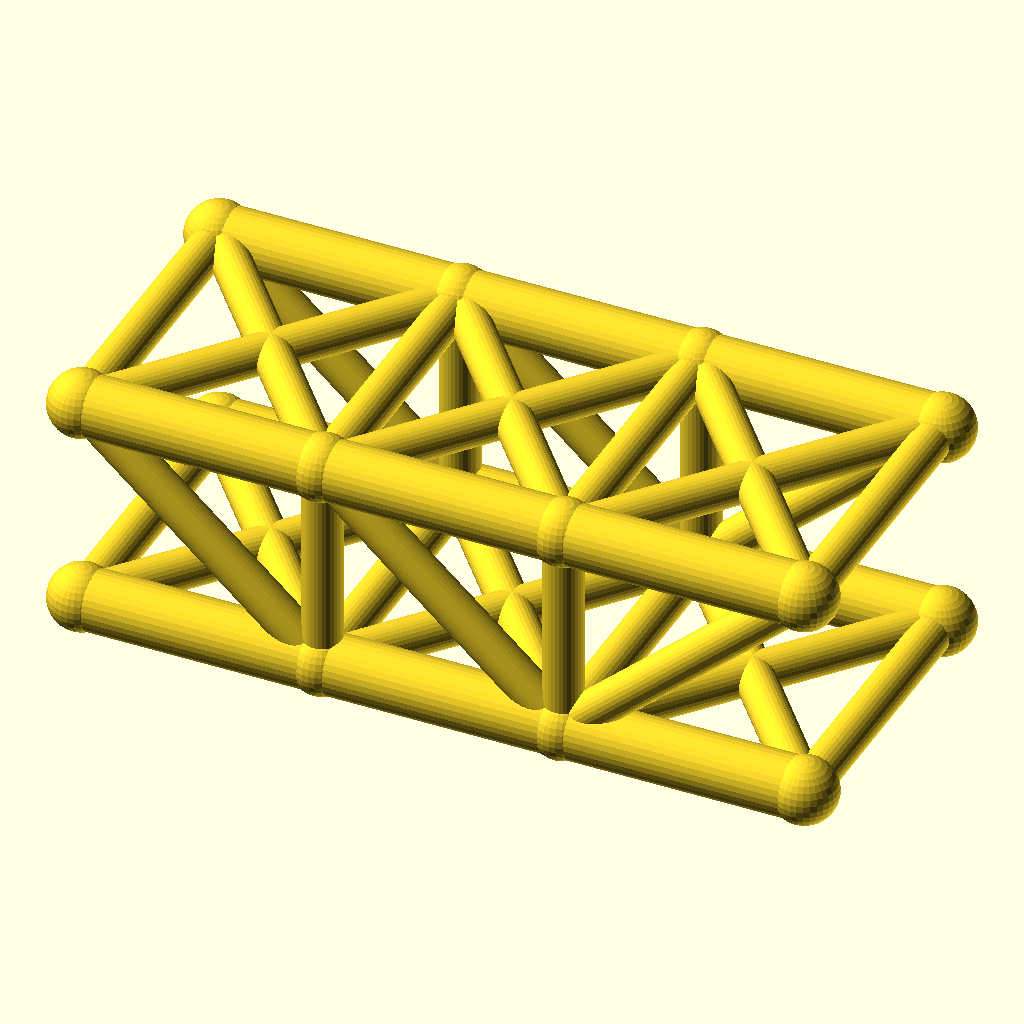
Cell 1 — every parameter at its default value.
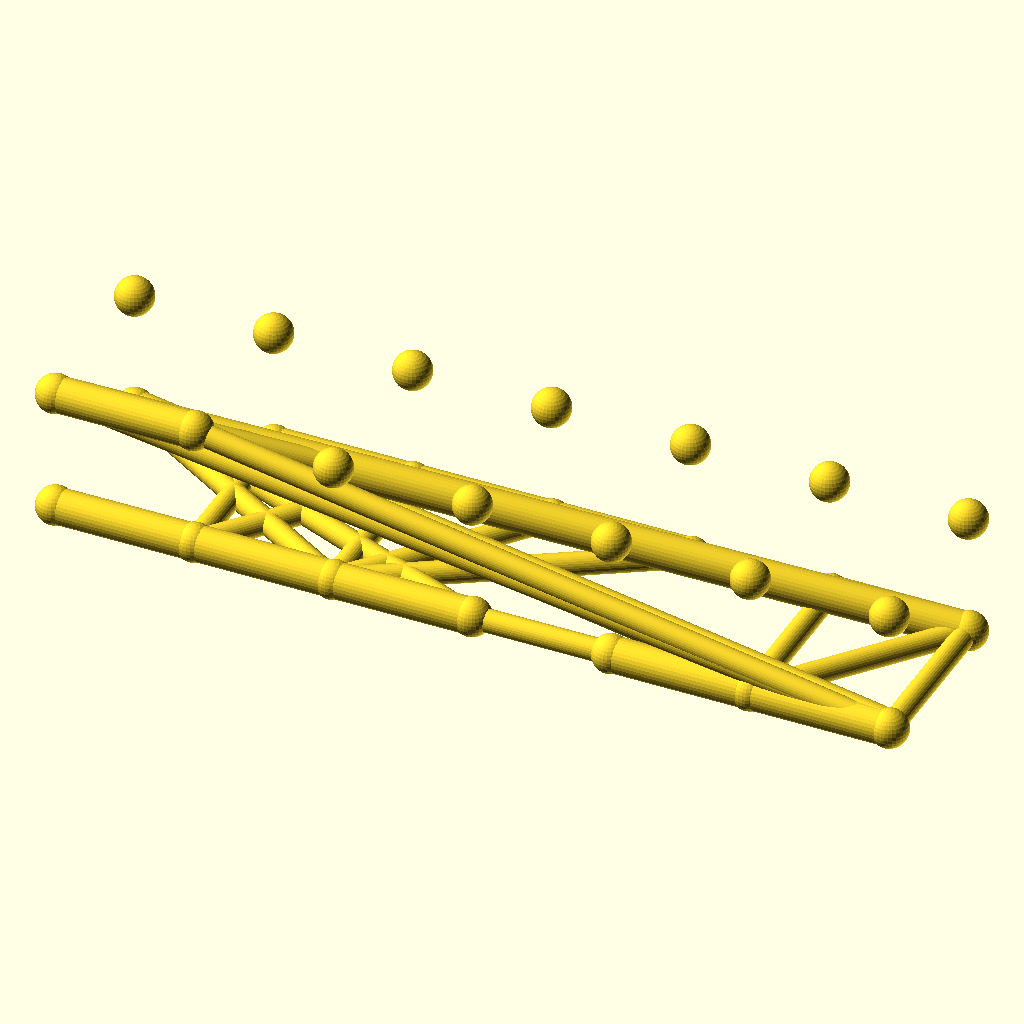
Cell 2: panels = 6 (everything else at default).
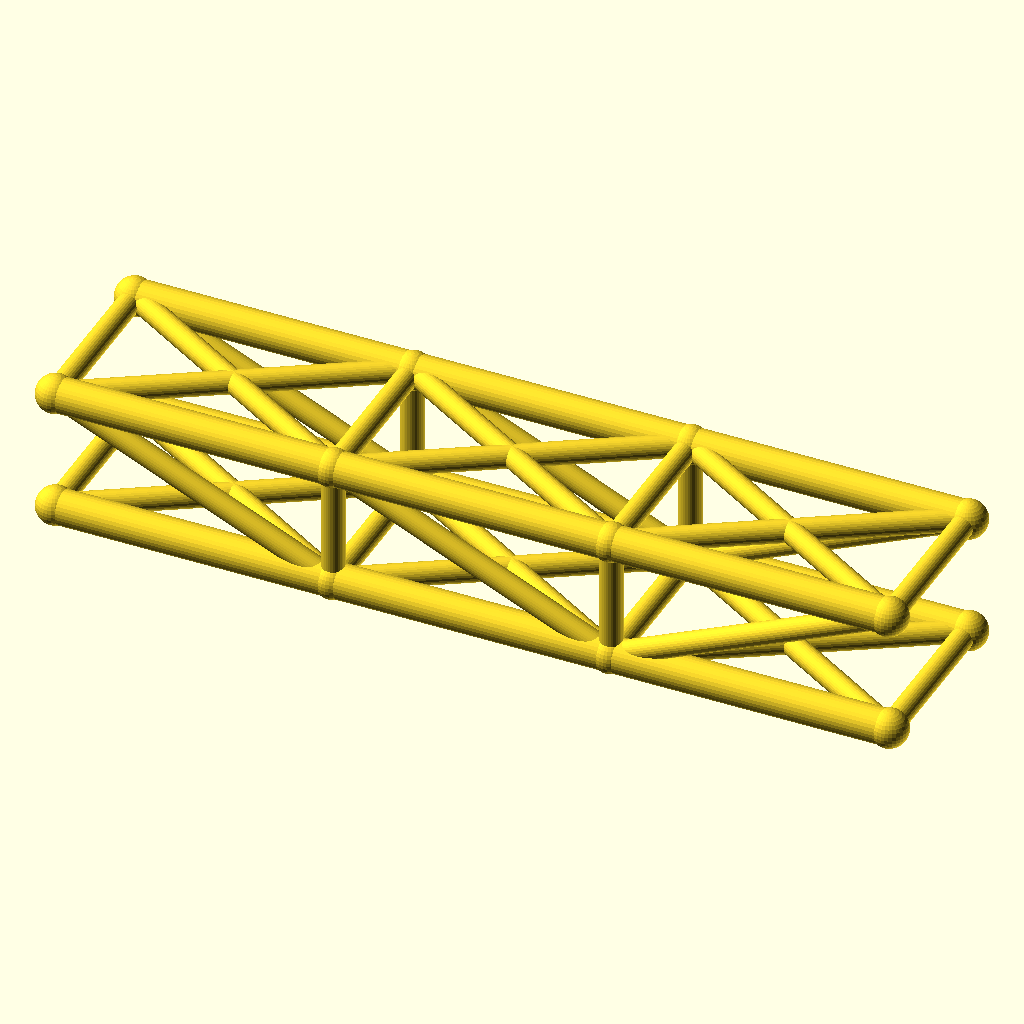
Cell 3 — panel_p set to 72, the other parameters unchanged.
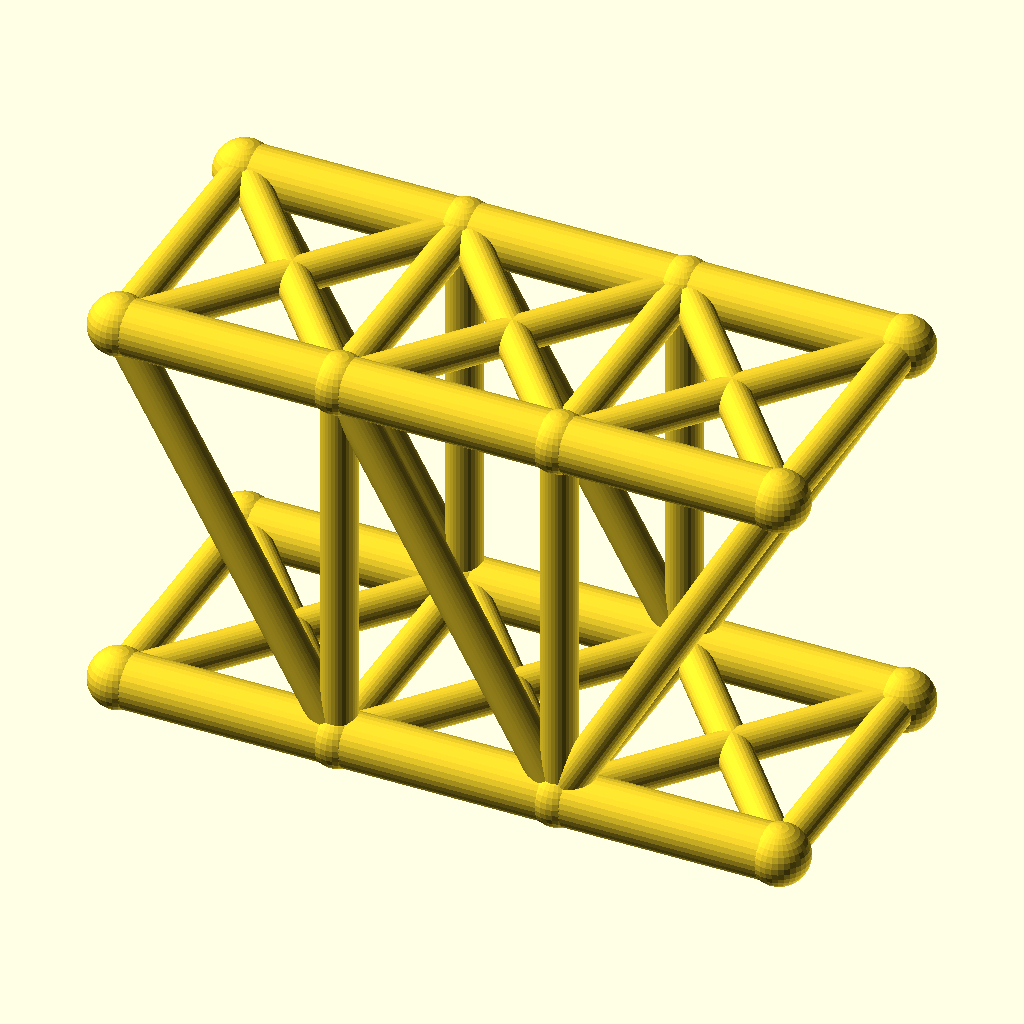
Cell 4: the same model with truss_h = 64.
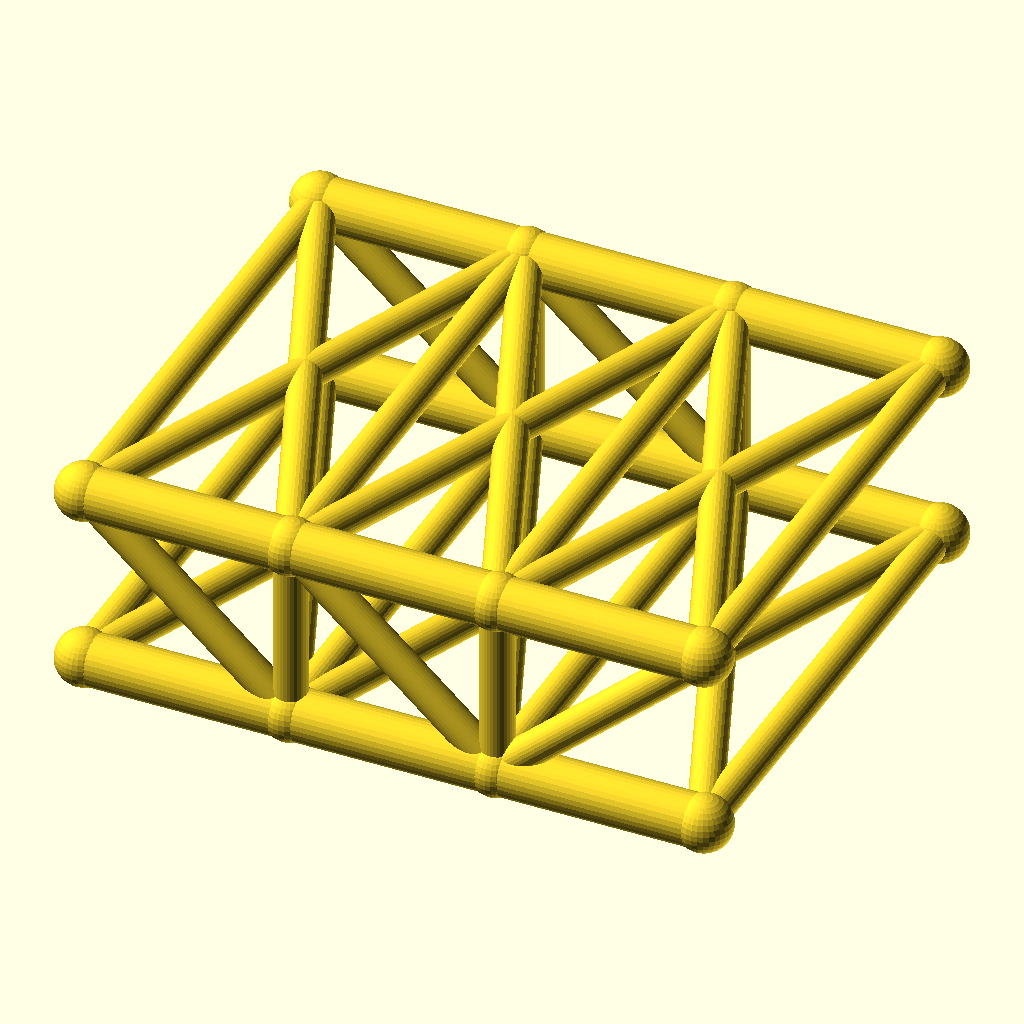
Cell 5: track = 88 (everything else at default).
All cells are drawn from the same view direction (rotation 55°, 0°, 25°, orthographic, colour scheme Cornfield), but the view is re-fitted for each cell, so position and scale can differ between cells as well as the parameter.
OpenSCAD source file optional_data/data/wire2/bridgetrusses/scene_0127.scad:
$fn = 32;

// ----------------------------------------------------------------------
// Howe through truss: span 108 mm, 3 panels, two trusses 44 mm apart
// ----------------------------------------------------------------------

// --- parameters (mm) ---
panels = 3;               // number of equal panels per truss
panel_p = 36;             // panel length, X
span = 108;               // truss span between end joints
truss_h = 32;             // truss height, Z
track = 44;               // distance between the two trusses, Y
chord_r = 4.5;            // chord member radius
web_r = 2.9;              // web member radius
deck_r = 2.9;             // deck beam radius
joint_r = 4.9;            // joint ball radius

bbox_x = span + 2 * joint_r;  // overall X, joints included
bbox_y = track + 2 * joint_r;  // overall Y, joints included
bbox_z = truss_h + 2 * joint_r;  // overall Z, joints included
chord_d = 2 * chord_r;  // chord stock diameter
web_d = 2 * web_r;  // web stock diameter
deck_d = 2 * deck_r;  // deck beam diameter
joint_d = 2 * joint_r;  // joint ball diameter
nodes = [for (side = [-1, 1], i = [0 : panels]) [i * panel_p, side * track / 2, 0], for (side = [-1, 1], i = [0 : panels]) [i * panel_p, side * track / 2, truss_h]];

module member(a, b, r) {
  /* round stock from joint a to joint b, ends buried in the joint balls */
  d = b - a;
  length = norm(d);
  translate(a) rotate([0, acos(d[2] / length), atan2(d[1], d[0])])
    cylinder(h = length, r = r);
}

module joint(p, r) {
  /* ball at the joint centre, fatter than every member meeting there */
  translate(p) sphere(r = r);
}

/* members - each call is one graph edge */
member(nodes[0], nodes[1], chord_r);
member(nodes[1], nodes[2], chord_r);
member(nodes[2], nodes[3], chord_r);
member(nodes[8], nodes[9], chord_r);
member(nodes[9], nodes[10], chord_r);
member(nodes[10], nodes[11], chord_r);
member(nodes[1], nodes[9], web_r);
member(nodes[2], nodes[10], web_r);
member(nodes[8], nodes[1], web_r);
member(nodes[9], nodes[2], web_r);
member(nodes[2], nodes[11], web_r);
member(nodes[4], nodes[5], chord_r);
member(nodes[5], nodes[6], chord_r);
member(nodes[6], nodes[7], chord_r);
member(nodes[12], nodes[13], chord_r);
member(nodes[13], nodes[14], chord_r);
member(nodes[14], nodes[15], chord_r);
member(nodes[5], nodes[13], web_r);
member(nodes[6], nodes[14], web_r);
member(nodes[12], nodes[5], web_r);
member(nodes[13], nodes[6], web_r);
member(nodes[6], nodes[15], web_r);
member(nodes[0], nodes[4], deck_r);
member(nodes[1], nodes[5], deck_r);
member(nodes[2], nodes[6], deck_r);
member(nodes[3], nodes[7], deck_r);
member(nodes[0], nodes[5], deck_r);
member(nodes[4], nodes[1], deck_r);
member(nodes[1], nodes[6], deck_r);
member(nodes[5], nodes[2], deck_r);
member(nodes[2], nodes[7], deck_r);
member(nodes[6], nodes[3], deck_r);
member(nodes[8], nodes[12], web_r);
member(nodes[9], nodes[13], web_r);
member(nodes[10], nodes[14], web_r);
member(nodes[11], nodes[15], web_r);
member(nodes[8], nodes[13], web_r);
member(nodes[12], nodes[9], web_r);
member(nodes[9], nodes[14], web_r);
member(nodes[13], nodes[10], web_r);
member(nodes[10], nodes[15], web_r);
member(nodes[14], nodes[11], web_r);

/* joint balls */
for (p = nodes) joint(p, joint_r);
Customizer parameters (derived from the source; name, type, default, range or options):
panels: number, default 3
panel_p: number, default 36
span: number, default 108
truss_h: number, default 32
track: number, default 44
chord_r: number, default 4.5
web_r: number, default 2.9
deck_r: number, default 2.9
joint_r: number, default 4.9
